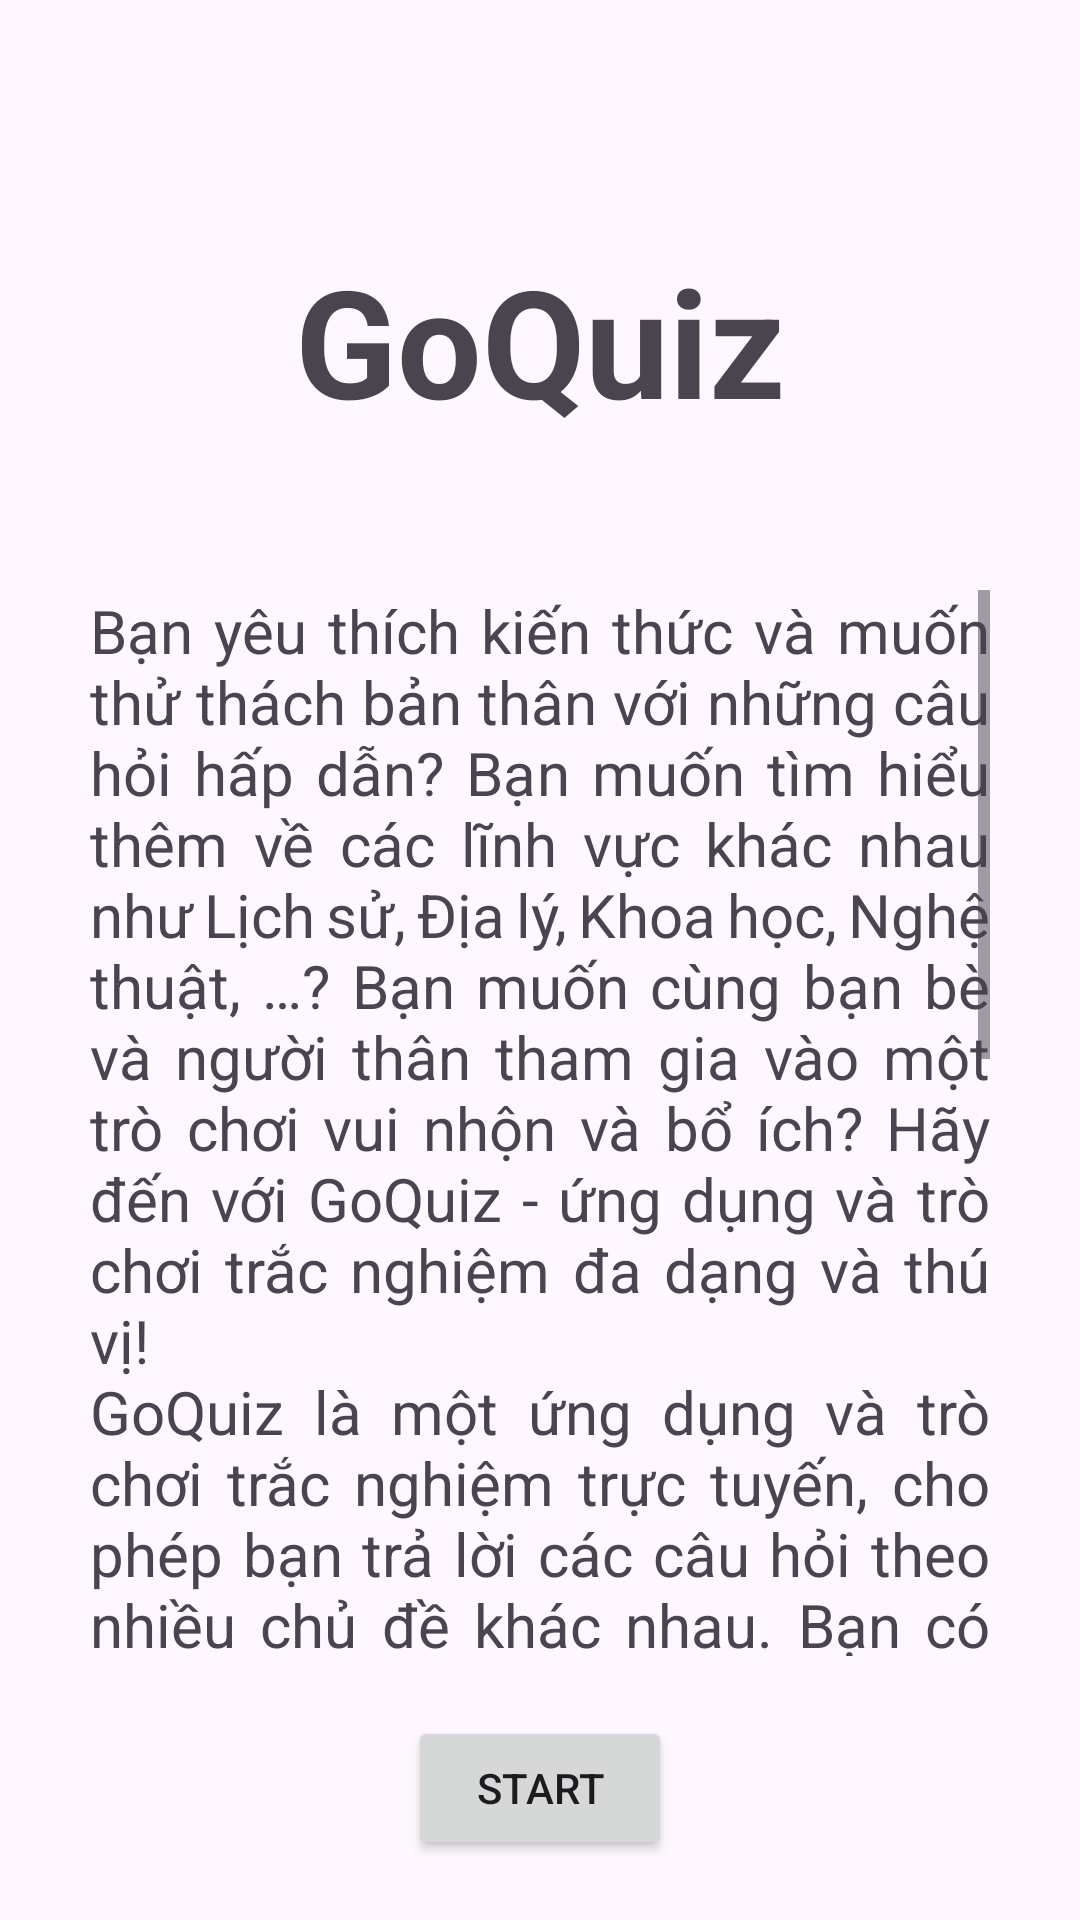

Produce the Android XML layout that renders to this screen, including the resource entries it uses.
<!-- AndroidManifest.xml: application theme Theme.GoQuiz -->
<!-- res/layout/activity_main.xml -->
<?xml version="1.0" encoding="utf-8"?>
<androidx.constraintlayout.widget.ConstraintLayout xmlns:android="http://schemas.android.com/apk/res/android"
    xmlns:app="http://schemas.android.com/apk/res-auto"
    xmlns:tools="http://schemas.android.com/tools"
    android:layout_width="match_parent"
    android:layout_height="match_parent"
    tools:context=".MainActivity">

    <TextView
        android:id="@+id/GoQuizTitle"
        android:layout_width="wrap_content"
        android:layout_height="wrap_content"
        android:layout_marginTop="80dp"
        android:layout_marginBottom="50dp"
        android:text="GoQuiz"
        android:textSize="50sp"
        android:textStyle="bold"
        app:layout_constraintBottom_toTopOf="@+id/Rules"
        app:layout_constraintEnd_toEndOf="parent"
        app:layout_constraintStart_toStartOf="parent"
        app:layout_constraintTop_toTopOf="parent" />
    <ScrollView
        android:layout_width="match_parent"
        android:layout_height="0dp"
        android:id="@+id/Rules"
        android:layout_marginStart="30dp"
        android:layout_marginEnd="30dp"
        app:layout_constraintEnd_toEndOf="parent"
        app:layout_constraintStart_toStartOf="parent"
        app:layout_constraintTop_toBottomOf="@+id/GoQuizTitle"
        app:layout_constraintBottom_toTopOf="@+id/StartButton">

        <LinearLayout
            android:layout_width="match_parent"
            android:layout_height="wrap_content"
            android:orientation="vertical">

            <TextView
                android:layout_width="match_parent"
                android:layout_height="wrap_content"
                android:layout_gravity="center_horizontal"
                android:justificationMode="inter_word"
                android:text="@string/rules"
                android:textSize="20sp" />
        </LinearLayout>
    </ScrollView>

    <Button
        android:id="@+id/StartButton"
        android:layout_width="wrap_content"
        android:layout_height="wrap_content"
        android:layout_marginTop="20dp"
        android:layout_marginBottom="20dp"
        android:text="Start"
        app:layout_constraintBottom_toBottomOf="parent"
        app:layout_constraintEnd_toEndOf="parent"
        app:layout_constraintStart_toStartOf="parent"
        app:layout_constraintTop_toBottomOf="@+id/Rules" />

</androidx.constraintlayout.widget.ConstraintLayout>
<!-- resources referenced by this layout -->
<resources>
  <string name="rules">Bạn yêu thích kiến thức và muốn thử thách bản thân với những câu hỏi hấp dẫn? Bạn muốn tìm hiểu thêm về các lĩnh vực khác nhau như Lịch sử, Địa lý, Khoa học, Nghệ thuật, …? Bạn muốn cùng bạn bè và người thân tham gia vào một trò chơi vui nhộn và bổ ích? Hãy đến với GoQuiz - ứng dụng và trò chơi trắc nghiệm đa dạng và thú vị!\nGoQuiz là một ứng dụng và trò chơi trắc nghiệm trực tuyến, cho phép bạn trả lời các câu hỏi theo nhiều chủ đề khác nhau. Bạn có thể chọn chủ đề mình yêu thích hoặc muốn tìm hiểu thêm, và trả lời các câu hỏi ở hai cấp độ là dễ và khó. Mỗi câu hỏi đều có bốn lựa chọn, và bạn chỉ có một lần chọn đáp án. Bạn sẽ được tính điểm dựa trên số câu trả lời đúng.\nGoQuiz là một ứng dụng và trò chơi hoàn toàn miễn phí, dễ sử dụng và thân thiện với người dùng. Bạn chỉ cần tải ứng dụng về điện thoại hoặc máy tính của mình, đăng ký một tài khoản, và bắt đầu chơi ngay. GoQuiz sẽ mang đến cho bạn những giây phút thư giãn và học hỏi bổ ích. Hãy cùng GoQuiz khám phá thế giới kiến thức và tận hưởng niềm vui của trò chơi trắc nghiệm!</string>
  <style name="Theme.GoQuiz" parent="Base.Theme.GoQuiz" />
  <style name="Base.Theme.GoQuiz" parent="Theme.Material3.DayNight.NoActionBar">
          
          
      </style>
</resources>
